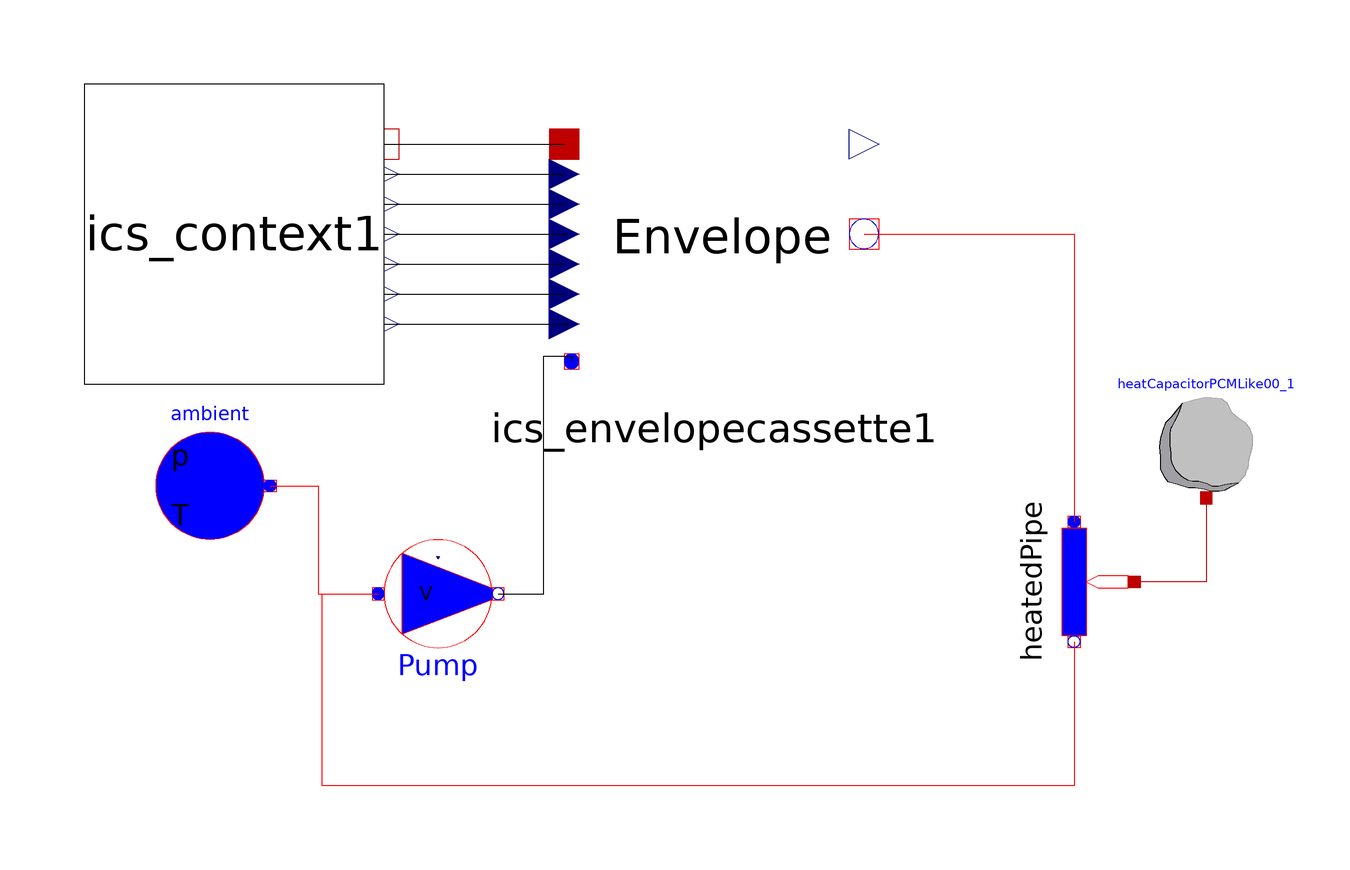

This picture is the connection diagram that the Modelica source below describes through its graphical annotations.

model ICS_Skeleton_wStorage
    "This model calculates the electrical and thermal generation of ICSolar. This model is used as a skeleton piece to hold together the other models until it is packages as an FMU."
    parameter Real FLensWidth = 0.25019 "Lens width";
    parameter Real CellWidth = 0.01 "PV Cell width";
    parameter Modelica.SIunits.Pressure PAmb(displayUnit = "PA") = 101325
      "Ambient pressure";
    Modelica.Thermal.FluidHeatFlow.Sources.VolumeFlow Pump(constantVolumeFlow = 2e-006, medium = Modelica.Thermal.FluidHeatFlow.Media.Water(), m = 0.1,
      T0=293) "Fluid pump for thermal fluid"                                                                                                     annotation(Placement(visible = true, transformation(origin={-46,-20},   extent = {{-10,-10},{10,10}}, rotation = 0)));
    ICSolar.ICS_Context ics_context1 annotation(Placement(visible = true, transformation(origin = {-80,40}, extent = {{-25,-25},{25,25}}, rotation = 0)));
    ICSolar.Envelope.ICS_EnvelopeCassette ics_envelopecassette1 annotation(Placement(visible = true, transformation(origin = {0,40}, extent = {{-25,-25},{25,25}}, rotation = 0)));
    HeatCapacitorPCMLike00 heatCapacitorPCMLike00_1 annotation(Placement(transformation(extent={{72,-4},
              {92,16}})));
    Modelica.Thermal.FluidHeatFlow.Components.HeatedPipe heatedPipe(m = 50, T0 = 295.15, T0fixed = true, h_g = -1, V_flowLaminar = 8e-006, dpLaminar = 10000.0, V_flowNominal = 0.0008, dpNominal = 1000000.0, frictionLoss = 1) annotation(Placement(visible = true, transformation(origin = {60,-18}, extent = {{10,-10},{-10,10}}, rotation = 90)));
    Modelica.Thermal.FluidHeatFlow.Sources.Ambient ambient(
        constantAmbientPressure(displayUnit="kPa") = 101300)
      "baseline pressure for loop"
      annotation (Placement(transformation(extent={{-74,-12},{-94,8}})));
  equation
    connect(heatedPipe.flowPort_b,Pump.flowPort_a) annotation(Line(points={{60,-28},
            {60,-52.0669},{-65.2636,-52.0669},{-65.2636,-20},{-56,-20}},                                                                                     color = {255,0,0}));
    connect(ics_envelopecassette1.flowport_b,heatedPipe.flowPort_a) annotation(Line(points={{25,40},
            {32,40},{60,40},{60,-8}},                                                                                                    color = {255,0,0}));
    connect(heatCapacitorPCMLike00_1.port,heatedPipe.heatPort) annotation(Line(points={{82,-4},
            {82,-18},{70,-18}},                                                                                      color = {191,0,0}));
    connect(Pump.flowPort_b,ics_envelopecassette1.flowport_a) annotation(Line(points={{-36,-20},
            {-28.3554,-20},{-28.3554,19.6597},{-23.75,19.6597},{-23.75,18.75}}));
    connect(ics_context1.DNI,ics_envelopecassette1.DNI) annotation(Line(points = {{-55,25},{-24.1966,25},{-25,25}}));
    connect(ics_context1.AOI,ics_envelopecassette1.AOI) annotation(Line(points = {{-55,30},{-24.9527,30},{-25,30}}));
    connect(ics_context1.SunAzi,ics_envelopecassette1.SunAzi) annotation(Line(points = {{-55,35},{-24.9527,35},{-25,35}}));
    connect(ics_context1.SunAlt,ics_envelopecassette1.SunAlt) annotation(Line(points = {{-55,40},{-24.5747,40},{-25,40}}));
    connect(ics_context1.SurfOrientation_out,ics_envelopecassette1.SurfaceOrientation) annotation(Line(points = {{-55,45},{-25.7089,45},{-25,45}}));
    connect(ics_context1.SurfTilt_out,ics_envelopecassette1.SurfaceTilt) annotation(Line(points = {{-55,50},{-25.7089,50},{-25,50}}));
    connect(ics_context1.TDryBul,ics_envelopecassette1.TAmb_in) annotation(Line(points = {{-55,55},{-25.3308,55},{-25,55}}));
    connect(ambient.flowPort, Pump.flowPort_a) annotation (Line(
        points={{-74,-2},{-66,-2},{-66,-20},{-56,-20}},
        color={255,0,0},
        smooth=Smooth.None));
    annotation(experiment(StartTime = 16588800, StopTime = 16675200, Tolerance = 1e-006, Interval = 9.866390000000001), Diagram(coordinateSystem(preserveAspectRatio=false,   extent={{-100,
              -100},{100,100}}),                                                                                                    graphics));
  end ICS_Skeleton_wStorage;